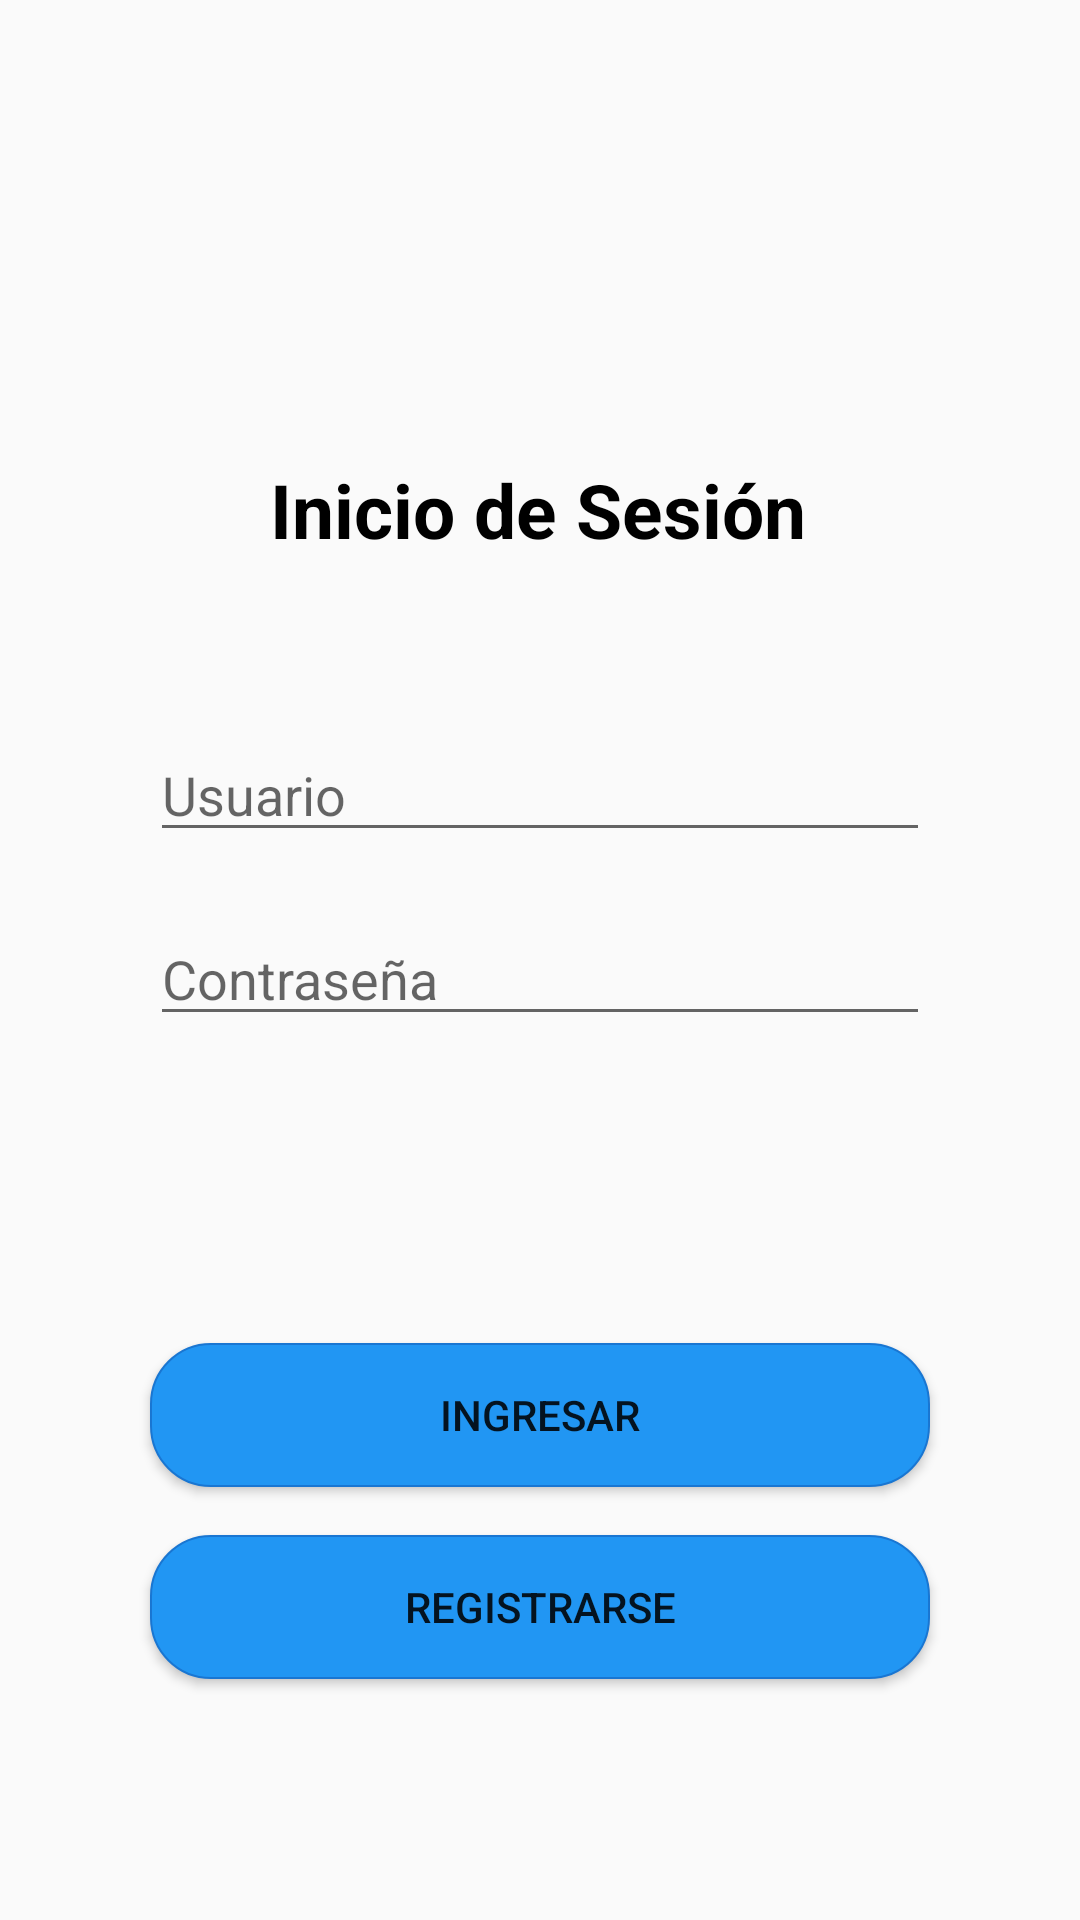

Layout XML and referenced resources for this Android screen:
<!-- AndroidManifest.xml: application theme AppTheme -->
<!-- res/layout/activity_main.xml -->
<?xml version="1.0" encoding="utf-8"?>
<androidx.constraintlayout.widget.ConstraintLayout xmlns:android="http://schemas.android.com/apk/res/android"
    xmlns:app="http://schemas.android.com/apk/res-auto"
    xmlns:tools="http://schemas.android.com/tools"
    android:layout_width="match_parent"
    android:layout_height="match_parent"
    tools:context=".MainActivity">

    <TextView
        android:id="@+id/txtInicioSesion"
        android:layout_width="wrap_content"
        android:layout_height="wrap_content"
        android:layout_marginTop="25dp"
        android:text="@string/inicio_sesion"
        android:textSize="@dimen/titulo_activity"
        android:textColor="@color/black"
        android:textStyle="bold"
        app:layout_constraintBottom_toBottomOf="parent"
        app:layout_constraintEnd_toEndOf="parent"
        app:layout_constraintHorizontal_bias="0.497"
        app:layout_constraintStart_toStartOf="parent"
        app:layout_constraintTop_toBottomOf="@+id/iconFactura"
        app:layout_constraintVertical_bias="0.0" />

    <EditText
        android:id="@+id/txtUsuario"
        android:layout_width="0dp"
        android:layout_height="wrap_content"
        android:layout_marginStart="50dp"
        android:layout_marginTop="40dp"
        android:layout_marginEnd="50dp"
        android:layout_marginBottom="20dp"
        android:ems="10"
        android:hint="@string/usuario"
        android:inputType="textPersonName"
        app:layout_constraintBottom_toBottomOf="parent"
        app:layout_constraintEnd_toEndOf="parent"
        app:layout_constraintStart_toStartOf="parent"
        app:layout_constraintTop_toBottomOf="@+id/txtInicioSesion"
        app:layout_constraintVertical_bias="0.045" />

    <EditText
        android:id="@+id/btnIngresar"
        android:layout_width="0dp"
        android:layout_height="wrap_content"
        android:layout_marginStart="50dp"
        android:layout_marginTop="20dp"
        android:layout_marginEnd="50dp"
        android:layout_marginBottom="16dp"
        android:ems="10"
        android:hint="@string/contraseña"
        android:inputType="textPassword"
        app:layout_constraintBottom_toBottomOf="parent"
        app:layout_constraintEnd_toEndOf="parent"
        app:layout_constraintStart_toStartOf="parent"
        app:layout_constraintTop_toBottomOf="@+id/txtUsuario"
        app:layout_constraintVertical_bias="0.0" />

    <ImageView
        android:id="@+id/iconFactura"
        android:layout_width="120dp"
        android:layout_height="120dp"
        android:layout_marginTop="8dp"
        app:layout_constraintBottom_toBottomOf="parent"
        app:layout_constraintEnd_toEndOf="parent"
        app:layout_constraintHorizontal_bias="0.498"
        app:layout_constraintStart_toStartOf="parent"
        app:layout_constraintTop_toTopOf="parent"
        app:layout_constraintVertical_bias="0.0"
        app:srcCompat="@drawable/icono_factura" />

    <Button
        android:id="@+id/btnLogin"
        android:layout_width="0dp"
        android:layout_height="wrap_content"
        android:layout_marginStart="50dp"
        android:layout_marginTop="10dp"
        android:layout_marginEnd="50dp"
        android:background="@drawable/boton_elipse"
        android:onClick="goToActivityApp"
        android:text="@string/ingresar"
        app:layout_constraintBottom_toBottomOf="parent"
        app:layout_constraintEnd_toEndOf="parent"
        app:layout_constraintHorizontal_bias="1.0"
        app:layout_constraintStart_toStartOf="parent"
        app:layout_constraintTop_toBottomOf="@+id/btnIngresar"
        app:layout_constraintVertical_bias="0.39" />

    <Button
        android:id="@+id/btnRegistrarse"
        android:layout_width="0dp"
        android:layout_height="wrap_content"
        android:layout_marginStart="50dp"
        android:layout_marginTop="16dp"
        android:layout_marginEnd="50dp"
        android:layout_marginBottom="16dp"
        android:background="@drawable/boton_elipse"
        android:onClick="goToAtivityRegistro"
        android:text="@string/registrarse"
        app:layout_constraintBottom_toBottomOf="parent"
        app:layout_constraintEnd_toEndOf="parent"
        app:layout_constraintStart_toStartOf="parent"
        app:layout_constraintTop_toBottomOf="@+id/btnLogin"
        app:layout_constraintVertical_bias="0.0" />


</androidx.constraintlayout.widget.ConstraintLayout>
<!-- resources referenced by this layout -->
<resources>
  <color name="black">#000000</color>
  <dimen name="titulo_activity">25dp</dimen>
  <!-- drawable boton_elipse (drawable) -->
  <?xml version="1.0" encoding="utf-8"?>
  <shape xmlns:android="http://schemas.android.com/apk/res/android">
  
      <solid android:color="@color/primary"></solid>
      <corners android:radius="20dp"></corners>
      <stroke android:color="@color/primary_dark" android:width=".5dp"></stroke>
  
  </shape>
  <string name="ingresar">Ingresar</string>
  <string name="inicio_sesion">Inicio de Sesión</string>
  <string name="registrarse">Registrarse</string>
  <string name="usuario">Usuario</string>
  <style name="AppTheme" parent="Theme.AppCompat.Light.DarkActionBar">
          
          <item name="colorPrimary">@color/primary_dark</item>
          <item name="colorPrimaryDark">@color/primary_dark</item>
          <item name="colorAccent">@color/accent</item>
      </style>
  <color name="primary">#2196F3</color>
  <color name="primary_dark">#1976D2</color>
  <color name="accent">#00BCD4</color>
</resources>
